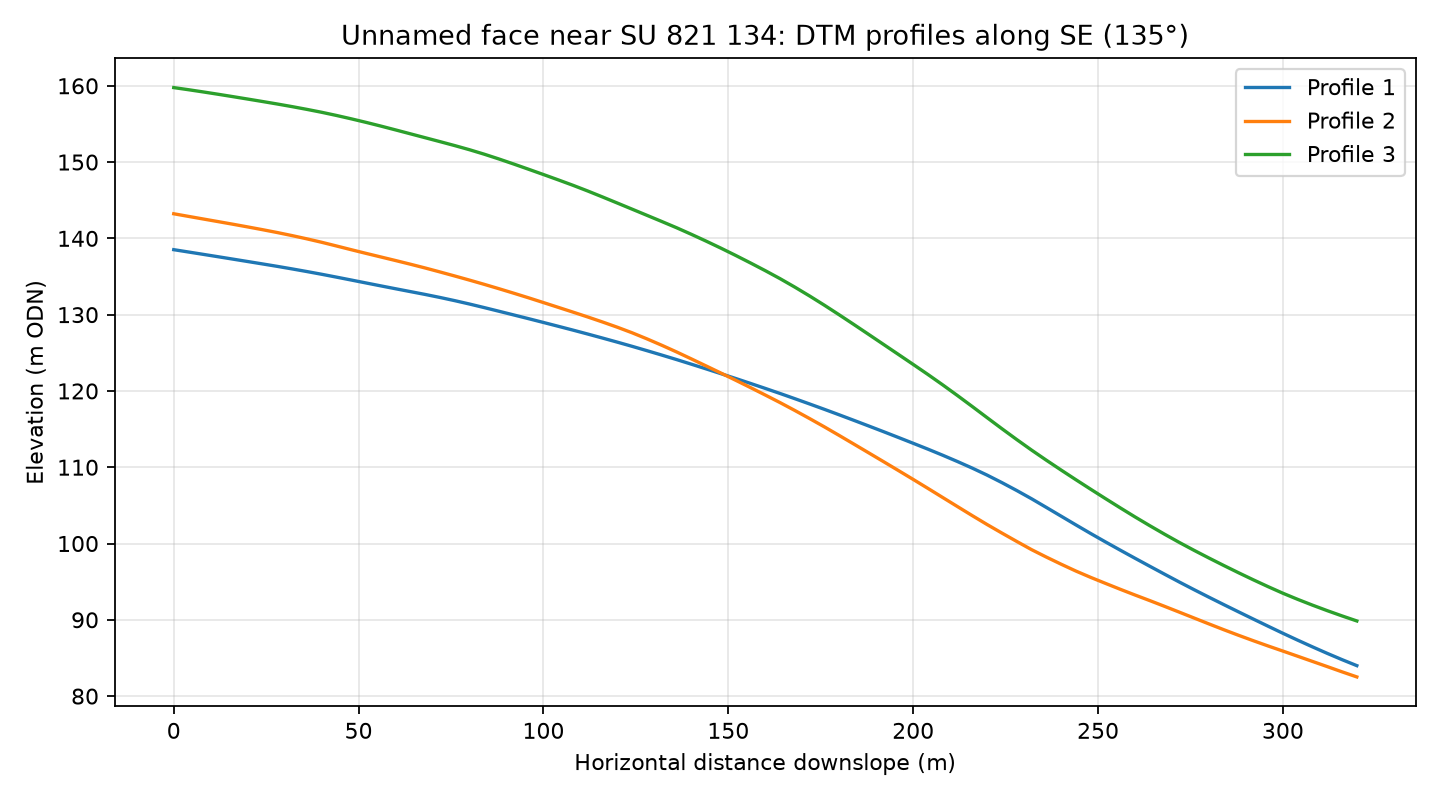

The data file committed next to this chart (first rows):
profile, distance_m, elevation_m
1, 0.0, 138.5
1, 4.0, 138.2
1, 8.0, 137.9
1, 12.0, 137.6
1, 16.0, 137.3
1, 20.0, 137
1, 24.0, 136.6
1, 28.0, 136.3
1, 32.0, 136
1, 36.0, 135.7
1, 40.0, 135.3
1, 44.0, 134.9
1, 48.0, 134.5
1, 52.0, 134.2
1, 56.0, 133.8
1, 60.0, 133.4
1, 64.0, 133
1, 68.0, 132.6
1, 72.0, 132.3
1, 76.0, 131.8
1, 80.0, 131.4
1, 84.0, 130.9
1, 88.0, 130.4
1, 92.0, 130
1, 96.0, 129.5
1, 100.0, 129
1, 104.0, 128.5
1, 108.0, 128
1, 112.0, 127.5
1, 116.0, 126.9
1, 120.0, 126.4
1, 124.0, 125.8
1, 128.0, 125.3
1, 132.0, 124.7
1, 136.0, 124.1
1, 140.0, 123.5
1, 144.0, 122.9
1, 148.0, 122.3
1, 152.0, 121.6
1, 156.0, 121
1, 160.0, 120.3
1, 164.0, 119.7
1, 168.0, 119
1, 172.0, 118.3
1, 176.0, 117.6
1, 180.0, 116.9
1, 184.0, 116.1
1, 188.0, 115.4
1, 192.0, 114.7
1, 196.0, 113.9
1, 200.0, 113.1
1, 204.0, 112.4
1, 208.0, 111.6
1, 212.0, 110.7
1, 216.0, 109.9
1, 220.0, 109
1, 224.0, 108
1, 228.0, 107
1, 232.0, 105.9
1, 236.0, 104.7
... 183 more rows
